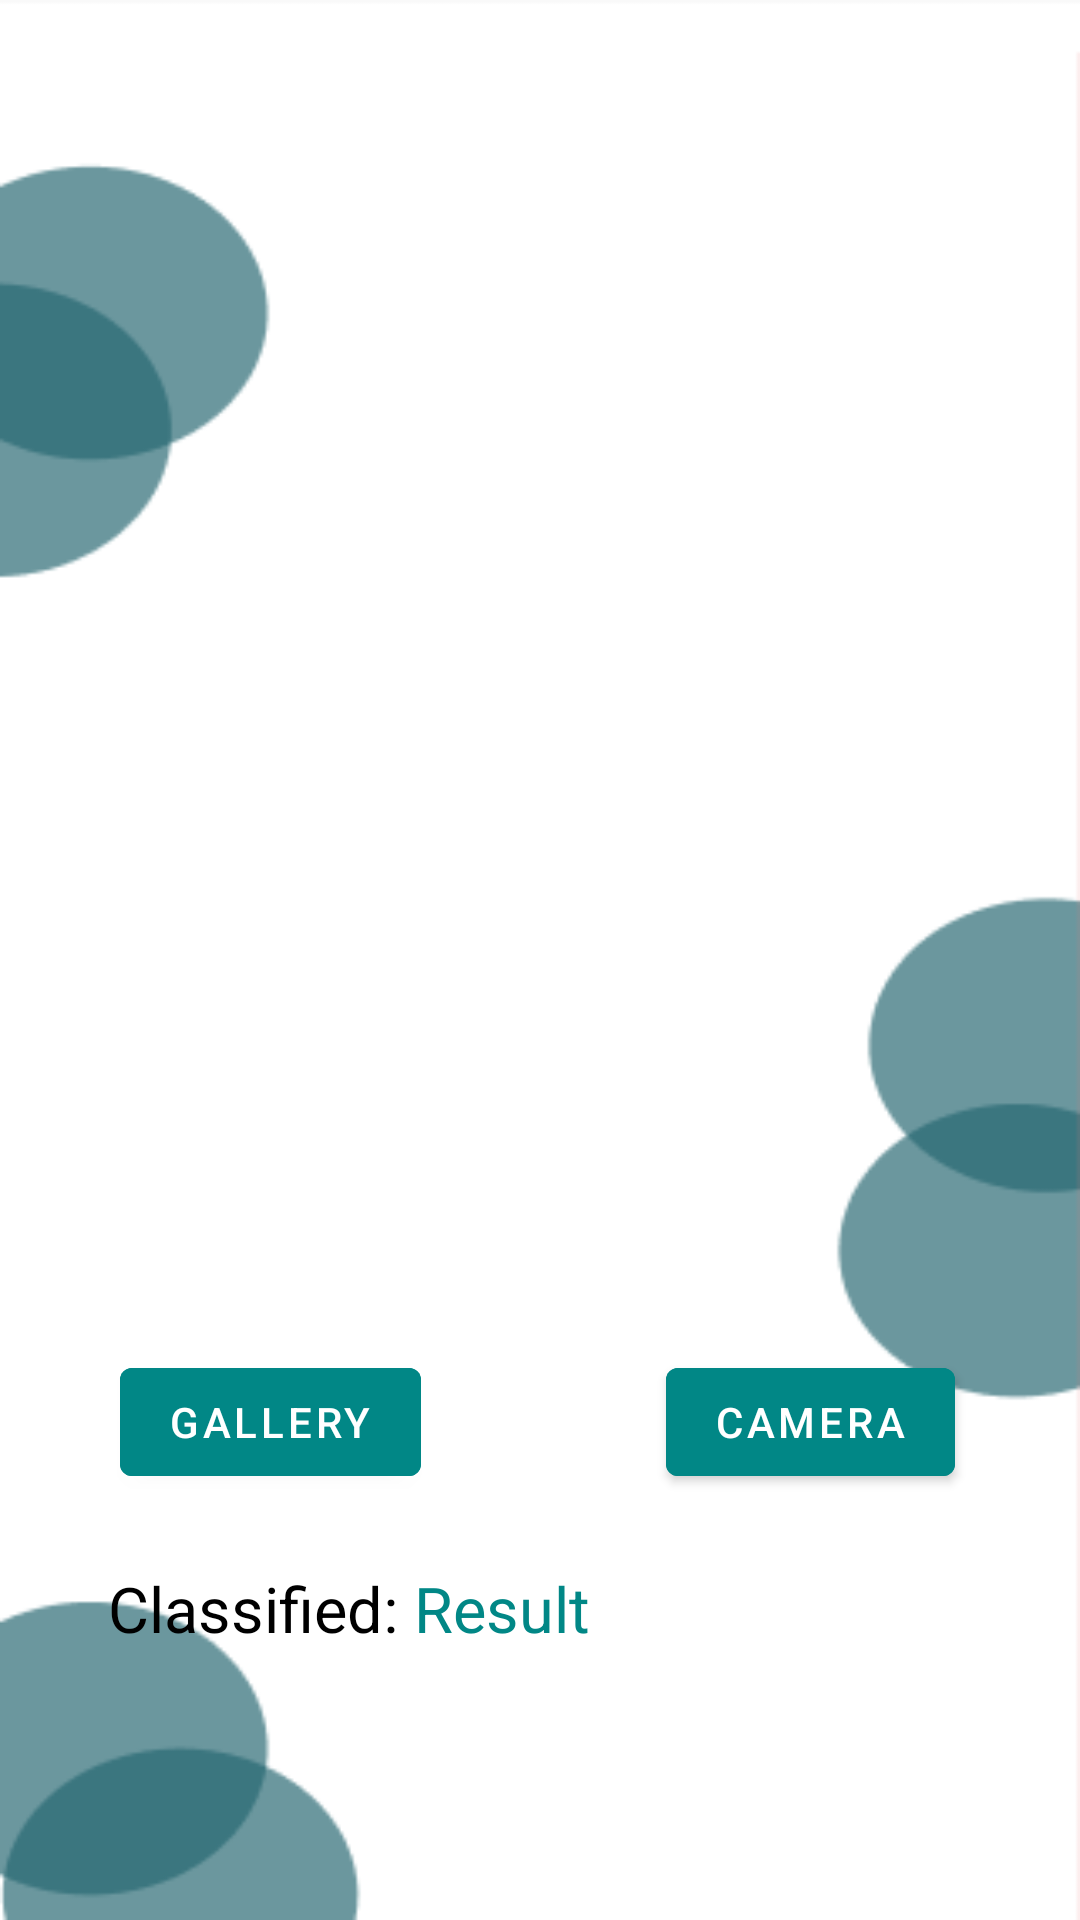

The Android layout XML behind this screen, and the referenced resources:
<!-- AndroidManifest.xml: application theme Theme.Iwaste -->
<!-- res/layout/activity_scan1.xml -->
<?xml version="1.0" encoding="utf-8"?>
<androidx.constraintlayout.widget.ConstraintLayout xmlns:android="http://schemas.android.com/apk/res/android"
    xmlns:app="http://schemas.android.com/apk/res-auto"
    xmlns:tools="http://schemas.android.com/tools"
    android:layout_width="match_parent"
    android:layout_height="match_parent"
    android:background="@drawable/bg_white"
    tools:context=".Scan1">
    
    <Button
        android:id="@+id/gallerybtn"
        android:layout_width="wrap_content"
        android:layout_height="wrap_content"
        android:text="Gallery"
        android:backgroundTint="@color/teal_700"
        app:layout_constraintEnd_toStartOf="@id/guideline"
        app:layout_constraintStart_toStartOf="parent"
        app:layout_constraintTop_toBottomOf="@id/imageView"/>

    <ImageView
        android:id="@+id/imageView"
        android:layout_width="300dp"
        android:layout_height="450dp"
        app:flow_horizontalBias="0.5"
        app:layout_constraintBaseline_toTopOf="parent"
        app:layout_constraintEnd_toEndOf="parent"
        app:layout_constraintHorizontal_bias="0.553"
        app:layout_constraintStart_toStartOf="parent"
        tools:layout_editor_absoluteY="7dp" />

    <Button
        android:id="@+id/picbtn"
        android:layout_width="wrap_content"
        android:layout_height="wrap_content"
        android:text="Camera"
        android:backgroundTint="@color/teal_700"
        app:layout_constraintEnd_toEndOf="parent"
        app:layout_constraintStart_toStartOf="@id/guideline"
        app:layout_constraintTop_toBottomOf="@id/imageView"/>

    <TextView
        android:id="@+id/output"
        android:layout_width="wrap_content"
        android:layout_height="wrap_content"
        android:text="Classified: "
        android:textSize="21sp"
        android:layout_marginTop="24dp"
        app:layout_constraintStart_toStartOf="parent"
        app:layout_constraintTop_toBottomOf="@id/picbtn"
        android:layout_marginStart="36dp"
        android:textColor="@color/black"/>

    <TextView
        android:layout_width="wrap_content"
        android:layout_height="wrap_content"
        android:id="@+id/result"
        android:text="Result"
        android:textSize="21sp"
        android:textColor="@color/teal_700"
        app:layout_constraintStart_toEndOf="@id/output"
        app:layout_constraintTop_toBottomOf="@id/picbtn"
        android:layout_marginTop="24dp"/>




    <androidx.constraintlayout.widget.Guideline
        android:id="@+id/guideline"
        android:layout_width="wrap_content"
        android:layout_height="wrap_content"
        app:layout_constraintGuide_percent="0.5"
        android:orientation="vertical"/>

</androidx.constraintlayout.widget.ConstraintLayout>
<!-- resources referenced by this layout -->
<resources>
  <!-- drawable bg_white: png bitmap (drawable, 8960 bytes) -->
  <style name="Theme.Iwaste" parent="Theme.MaterialComponents.DayNight.DarkActionBar">
          
          <item name="colorPrimary">@color/purple_500</item>
          <item name="colorPrimaryVariant">@color/purple_700</item>
          <item name="colorOnPrimary">@color/white</item>
          
          <item name="colorSecondary">@color/teal_200</item>
          <item name="colorSecondaryVariant">@color/teal_700</item>
          <item name="colorOnSecondary">@color/black</item>
          
          <item name="android:statusBarColor" tools:targetApi="l">?attr/colorPrimaryVariant</item>
          
      </style>
  <!-- not gathered from this repository: default colours our renderer supplied (Android Studio template values) -->
  <color name="purple_500">#FF6200EE</color>
  <color name="purple_700">#FF3700B3</color>
  <color name="teal_200">#FF03DAC5</color>
  <color name="teal_700">#FF018786</color>
  <color name="black">#FF000000</color>
  <color name="white">#FFFFFFFF</color>
</resources>
